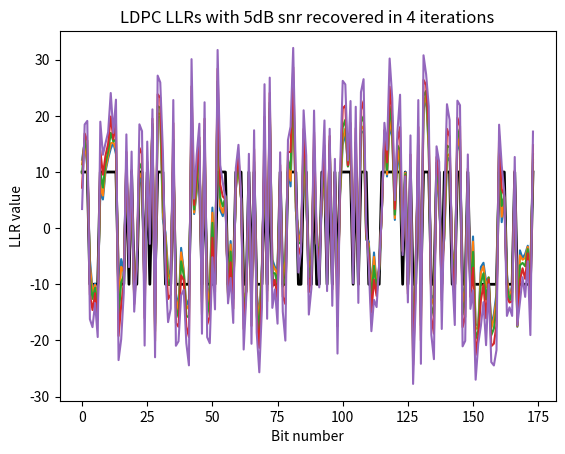

This chart was generated by the following Python code:
# Takes an example 91 bits message ('VK1ABC VK3JPK QF22', including crc),
# adds parity bits to make 174 bits, simulates 174 Log Likelyhood Ratios
# with added noise, and runs an LDPC decode algorithm and crc check to recover
# the original message. A graph shows how the LDPC decoder converges the LLRs
# onto the original noise-free version.

import numpy as np

def BigEndian_list_to_int(bits):
    """bits is LSB-first: sum(bits[i] << i)."""
    n = 0
    for i, b in enumerate(bits):
        n |= (int(b) & 1) << i
    return n

def int_toBigEndian_list_(n, width):
    """Return [b0, b1, ..., b(width-1)] where b0 is LSB of n."""
    return [(n >> i) & 1 for i in range(width)]

def ldpc_encode(msg_crc: int) -> int:
    generator_matrix_rows = [
        "8329ce11bf31eaf509f27fc",
        "761c264e25c259335493132",
        "dc265902fb277c6410a1bdc",
        "1b3f417858cd2dd33ec7f62",
        "09fda4fee04195fd034783a",
        "077cccc11b8873ed5c3d48a",
        "29b62afe3ca036f4fe1a9da",
        "6054faf5f35d96d3b0c8c3e",
        "e20798e4310eed27884ae90",
        "775c9c08e80e26ddae56318",
        "b0b811028c2bf997213487c",
        "18a0c9231fc60adf5c5ea32",
        "76471e8302a0721e01b12b8",
        "ffbccb80ca8341fafb47b2e",
        "66a72a158f9325a2bf67170",
        "c4243689fe85b1c51363a18",
        "0dff739414d1a1b34b1c270",
        "15b48830636c8b99894972e",
        "29a89c0d3de81d665489b0e",
        "4f126f37fa51cbe61bd6b94",
        "99c47239d0d97d3c84e0940",
        "1919b75119765621bb4f1e8",
        "09db12d731faee0b86df6b8",
        "488fc33df43fbdeea4eafb4",
        "827423ee40b675f756eb5fe",
        "abe197c484cb74757144a9a",
        "2b500e4bc0ec5a6d2bdbdd0",
        "c474aa53d70218761669360",
        "8eba1a13db3390bd6718cec",
        "753844673a27782cc42012e",
        "06ff83a145c37035a5c1268",
        "3b37417858cc2dd33ec3f62",
        "9a4a5a28ee17ca9c324842c",
        "bc29f465309c977e89610a4",
        "2663ae6ddf8b5ce2bb29488",
        "46f231efe457034c1814418",
        "3fb2ce85abe9b0c72e06fbe",
        "de87481f282c153971a0a2e",
        "fcd7ccf23c69fa99bba1412",
        "f0261447e9490ca8e474cec",
        "4410115818196f95cdd7012",
        "088fc31df4bfbde2a4eafb4",
        "b8fef1b6307729fb0a078c0",
        "5afea7acccb77bbc9d99a90",
        "49a7016ac653f65ecdc9076",
        "1944d085be4e7da8d6cc7d0",
        "251f62adc4032f0ee714002",
        "56471f8702a0721e00b12b8",
        "2b8e4923f2dd51e2d537fa0",
        "6b550a40a66f4755de95c26",
        "a18ad28d4e27fe92a4f6c84",
        "10c2e586388cb82a3d80758",
        "ef34a41817ee02133db2eb0",
        "7e9c0c54325a9c15836e000",
        "3693e572d1fde4cdf079e86",
        "bfb2cec5abe1b0c72e07fbe",
        "7ee18230c583cccc57d4b08",
        "a066cb2fedafc9f52664126",
        "bb23725abc47cc5f4cc4cd2",
        "ded9dba3bee40c59b5609b4",
        "d9a7016ac653e6decdc9036",
        "9ad46aed5f707f280ab5fc4",
        "e5921c77822587316d7d3c2",
        "4f14da8242a8b86dca73352",
        "8b8b507ad467d4441df770e",
        "22831c9cf1169467ad04b68",
        "213b838fe2ae54c38ee7180",
        "5d926b6dd71f085181a4e12",
        "66ab79d4b29ee6e69509e56",
        "958148682d748a38dd68baa",
        "b8ce020cf069c32a723ab14",
        "f4331d6d461607e95752746",
        "6da23ba424b9596133cf9c8",
        "a636bcbc7b30c5fbeae67fe",
        "5cb0d86a07df654a9089a20",
        "f11f106848780fc9ecdd80a",
        "1fbb5364fb8d2c9d730d5ba",
        "fcb86bc70a50c9d02a5d034",
        "a534433029eac15f322e34c",
        "c989d9c7c3d3b8c55d75130",
        "7bb38b2f0186d46643ae962",
        "2644ebadeb44b9467d1f42c",
        "608cc857594bfbb55d69600"
    ]

    kGEN = np.array([int(row,16)>>1 for row in generator_matrix_rows])
    msg_crc = int(msg_crc)
    parity_bits = 0
    for row in map(int, kGEN):
        bit = bin(msg_crc & row).count("1") & 1
        parity_bits = (parity_bits << 1) | bit
    return (msg_crc << 83) | parity_bits


kNCW = 3
kNM = np.array([[3,30,58,90,91,95,152],[4,31,59,92,114,145,0],[5,23,60,93,121,150,0],[6,32,61,94,95,142,0],[7,24,62,82,92,95,147],[5,31,63,96,125,137,0],[4,33,64,77,97,106,153],[8,34,65,98,138,145,0],[9,35,66,99,106,125,0],[10,36,66,86,100,138,157],[11,37,67,101,104,154,0],[12,38,68,102,148,161,0],[7,39,69,81,103,113,144],[13,40,70,87,101,122,155],[14,41,58,105,122,158,0],[0,32,71,105,106,156,0],[15,42,72,107,140,159,0],[16,36,73,80,108,130,153],[10,43,74,109,120,165,0],[44,54,63,110,129,160,172],[7,45,70,111,118,165,0],[17,35,75,88,112,113,142],[18,37,76,103,115,162,0],[19,46,69,91,137,164,0],[1,47,73,112,127,159,0],[20,44,77,82,116,120,150],[21,46,57,117,126,163,0],[15,38,61,111,133,157,0],[22,42,78,119,130,144,0],[18,34,58,72,109,124,160],[19,35,62,93,135,160,0],[13,30,78,97,131,163,0],[2,43,79,123,126,168,0],[18,45,80,116,134,166,0],[6,48,57,89,99,104,167],[11,49,60,117,118,143,0],[12,50,63,113,117,156,0],[23,51,75,128,147,148,0],[24,52,68,89,100,129,155],[19,45,64,79,119,139,169],[20,53,76,99,139,170,0],[34,81,132,141,170,173,0],[13,29,82,112,124,169,0],[3,28,67,119,133,172,0],[0,3,51,56,85,135,151],[25,50,55,90,121,136,167],[51,83,109,114,144,167,0],[6,49,80,98,131,172,0],[22,54,66,94,171,173,0],[25,40,76,108,140,147,0],[1,26,40,60,61,114,132],[26,39,55,123,124,125,0],[17,48,54,123,140,166,0],[5,32,84,107,115,155,0],[27,47,69,84,104,128,157],[8,53,62,130,146,154,0],[21,52,67,108,120,173,0],[2,12,47,77,94,122,0],[30,68,132,149,154,168,0],[11,42,65,88,96,134,158],[4,38,74,101,135,166,0],[1,53,85,100,134,163,0],[14,55,86,107,118,170,0],[9,43,81,90,110,143,148],[22,33,70,93,126,152,0],[10,48,87,91,141,156,0],[28,33,86,96,146,161,0],[29,49,59,85,136,141,161],[9,52,65,83,111,127,164],[21,56,84,92,139,158,0],[27,31,71,102,131,165,0],[27,28,83,87,116,142,149],[0,25,44,79,127,146,0],[16,26,88,102,115,152,0],[50,56,97,162,164,171,0],[20,36,72,137,151,168,0],[15,46,75,129,136,153,0],[2,23,29,71,103,138,0],[8,39,89,105,133,150,0],[14,57,59,73,110,149,162],[17,41,78,143,145,151,0],[24,37,64,98,121,159,0],[16,41,74,128,169,171,0]], dtype=int)
kMN = np.array([[15,44,72],[24,50,61],[32,57,77],[0,43,44],[1,6,60],[2,5,53],[3,34,47],[4,12,20],[7,55,78],[8,63,68],[9,18,65],[10,35,59],[11,36,57],[13,31,42],[14,62,79],[16,27,76],[17,73,82],[21,52,80],[22,29,33],[23,30,39],[25,40,75],[26,56,69],[28,48,64],[2,37,77],[4,38,81],[45,49,72],[50,51,73],[54,70,71],[43,66,71],[42,67,77],[0,31,58],[1,5,70],[3,15,53],[6,64,66],[7,29,41],[8,21,30],[9,17,75],[10,22,81],[11,27,60],[12,51,78],[13,49,50],[14,80,82],[16,28,59],[18,32,63],[19,25,72],[20,33,39],[23,26,76],[24,54,57],[34,52,65],[35,47,67],[36,45,74],[37,44,46],[38,56,68],[40,55,61],[19,48,52],[45,51,62],[44,69,74],[26,34,79],[0,14,29],[1,67,79],[2,35,50],[3,27,50],[4,30,55],[5,19,36],[6,39,81],[7,59,68],[8,9,48],[10,43,56],[11,38,58],[12,23,54],[13,20,64],[15,70,77],[16,29,75],[17,24,79],[18,60,82],[21,37,76],[22,40,49],[6,25,57],[28,31,80],[32,39,72],[17,33,47],[12,41,63],[4,25,42],[46,68,71],[53,54,69],[44,61,67],[9,62,66],[13,65,71],[21,59,73],[34,38,78],[0,45,63],[0,23,65],[1,4,69],[2,30,64],[3,48,57],[0,3,4],[5,59,66],[6,31,74],[7,47,81],[8,34,40],[9,38,61],[10,13,60],[11,70,73],[12,22,77],[10,34,54],[14,15,78],[6,8,15],[16,53,62],[17,49,56],[18,29,46],[19,63,79],[20,27,68],[21,24,42],[12,21,36],[1,46,50],[22,53,73],[25,33,71],[26,35,36],[20,35,62],[28,39,43],[18,25,56],[2,45,81],[13,14,57],[32,51,52],[29,42,51],[5,8,51],[26,32,64],[24,68,72],[37,54,82],[19,38,76],[17,28,55],[31,47,70],[41,50,58],[27,43,78],[33,59,61],[30,44,60],[45,67,76],[5,23,75],[7,9,77],[39,40,69],[16,49,52],[41,65,67],[3,21,71],[35,63,80],[12,28,46],[1,7,80],[55,66,72],[4,37,49],[11,37,63],[58,71,79],[2,25,78],[44,75,80],[0,64,73],[6,17,76],[10,55,58],[13,38,53],[15,36,65],[9,27,54],[14,59,69],[16,24,81],[19,29,30],[11,66,67],[22,74,79],[26,31,61],[23,68,74],[18,20,70],[33,52,60],[34,45,46],[32,58,75],[39,42,82],[40,41,62],[48,74,82],[19,43,47],[41,48,56]], dtype=int)
kNRW = np.array([7, 6, 6, 6, 7, 6, 7, 6, 6, 7, 6, 6, 7, 7, 6, 6, 6, 7, 6, 7, 6, 7, 6, 6, 6, 7, 6, 6, 6, 7, 6, 6, 6, 6, 7, 6, 6, 6, 7, 7, 6, 6, 6, 6, 7, 7, 6, 6, 6, 6, 7, 6, 6, 6, 7, 6, 6, 6, 6, 7, 6, 6, 6, 7, 6, 6, 6, 7, 7, 6, 6, 7, 6, 6, 6, 6, 6, 6, 6, 7, 6, 6, 6], dtype=int)
kN = 174  # Number of variables (message length)
kM = 83   # Number of check nodes

kNM = np.where(kNM == 0, -1, kNM)

def safe_atanh(x, eps=1e-12):
    x = np.clip(x, -1 + eps, 1 - eps)
    return 0.5 * np.log((1 + x) / (1 - x))
  #  return np.arctanh(x)

def decode174_91(llr, maxiterations = 50, alpha = 0.05, gamma = 0.03, nstall_max = 12, ncheck_max = 30):
    toc = np.zeros((7, kM), dtype=np.float32)       # message -> check messages
    tanhtoc = np.zeros((7, kM), dtype=np.float64)
    tov = np.zeros((kNCW, kN), dtype=np.float32)    # check -> message messages
    nclast, nstall = 0, 0                           # stall condition variables
    info = []                           # record the progression of ncheck
    zn = np.copy(llr)                   # working copy of llrs
    rng = np.max(llr) - np.min(llr)     # indication of scale of llrs
    mult = rng * gamma          # empricical multiplier for tov, proportional to llr scale
    for it in range(maxiterations + 1):
        for i in range(kN):
            zn[i] += mult*sum(tov[:,i])

        ax.plot(zn)
        cw = (zn > 0).astype(int)
        ncheck = 0                      # syndrome: sum variable nodes participating in this check.
        for chk in range(kM):
            vars_idx = kNM[chk, :kNRW[chk]]
            if( int(np.sum(cw[vars_idx]) % 2)):
                ncheck += 1

        info.append(ncheck)
        if ncheck == 0:
            message91 = cw.tolist()
            if(sum(message91)>0):
                print(f"Success: {info}")
                return message91, it

        nstall = 0 if ncheck < nclast else nstall +1
        nclast = ncheck
        if(nstall > nstall_max or ncheck > ncheck_max):         # early exit condition
         #   print(f"Failure: {info}")
            return [], it
        
        # compute toc = messages from variable node -> check node
        # For each check node j, for each connected variable i subtract messages from checks (tov)
        # that correspond to other checks connected to variable ibj (connections specified by kMN[ibj, :])
        for j in range(kM):
            for i_local in range(kNRW[j]):    
                ibj = int(kNM[j, i_local])   
                toc[i_local, j] = zn[ibj]
                for kk in range(kNCW):
                    chknum = kMN[ibj, kk]
                    if chknum == 0 or chknum == (j + 1): # kMN = 0 means "skip this check" (true?)
                        continue
                    toc[i_local, j] -= tov[kk, ibj]

        # tanh of half negative (what's this?)
        for j in range(kM):
            tanhtoc[:kNRW[j], j] = np.tanh(-toc[:kNRW[j], j] / 2.0)

        # compute tov (check -> variable messages)
        # for each variable node j, it connects to kNCW checks (kMN[j, :])
        for variable_node in range(kN):
            for kk in range(kNCW):
                chknum = kMN[variable_node, kk]
                if chknum == 0:
                    tov[kk, variable_node] = 0.0
                    continue
                ichk = int(chknum)
                # build mask over the neighbours of check ichk excluding current variable 'var'
                neigh_count = kNRW[ichk]
                neigh_vars = kNM[ichk, :neigh_count]  
                mask = (neigh_vars != variable_node)
                if mask.sum() == 0:
                    Tmn = 0.0
                else:
                    tvals = tanhtoc[:neigh_count, ichk][mask]
                    Tmn = np.prod(tvals) if tvals.size > 0 else 0.0
                y = safe_atanh(-Tmn)
                new_val = 2.0 * safe_atanh(-Tmn)
                tov[kk, variable_node] = alpha * new_val + (1 - alpha) * tov[kk, variable_node]

    # failed to decode
   # print(f"Failure: {info}")
    return [], it

def crc14(bits77_int: int) -> int:
    # Generator polynomial (0x2757), width 14, init=0, refin=false, refout=false
    poly = 0x2757
    width = 14
    mask = (1 << width) - 1
    # Pad to 96 bits (77 + 14 + 5)
    nbits = 96
    reg_int = 0
    for i in range(nbits):
        # bits77 is expected MSB-first (bit 76 first)
        inbit = ((bits77_int >> (76 - i)) & 1) if i < 77 else 0
        bit14 = (reg_int >> (width - 1)) & 1
        reg_int = ((reg_int << 1) & mask) | inbit
        if bit14:
            reg_int ^= poly
    return reg_int

def BigEndian_list_to_int(bitsBigEndian_list_):
    """bits is LSB-first: sum(bits[i] << i)."""
    n = 0
    for i, b in enumerate(bitsBigEndian_list_):
        n |= (int(b) & 1) << i
    return n

def int_toBigEndian_list_(n, width):
    """Return [b0, b1, ..., b(width-1)] where b0 is LSB of n."""
    bitsBigEndian_list_ = [(n >> i) & 1 for i in range(width)]
    return bitsBigEndian_list_

def check_crc(bits91BigEndian_list_):
    """Return True if the 91-bit message (77 data + 14 CRC) passes WSJT-X CRC-14."""
    msg_bits_LittleEndian_list = bits91BigEndian_list_[0:77][::-1]
    crc_bits_LittleEndian_list = bits91BigEndian_list_[77:91][::-1]  
    new_crc_LittleEndian_list = int_toBigEndian_list_(crc14(BigEndian_list_to_int(msg_bits_LittleEndian_list)),14)
    return np.array_equal(new_crc_LittleEndian_list, crc_bits_LittleEndian_list)

import matplotlib.pyplot as plt
global ax
fig, ax = plt.subplots()
ax.set_xlabel("Bit number")
ax.set_ylabel("LLR value")

snr = 5

def add_noise_to_llr(llr):
    snr_linear = 10 ** (snr / 10)
    noise_std = np.std(llr) / np.sqrt(snr_linear)
    noise = np.random.normal(0, noise_std, size=llr.shape)
    llr_noisy = llr + noise
    return llr_noisy

# 91 bits for message 'VK1ABC VK3JPK QF22' (including crc)
bits91_int = 0b1110000111111100010100110101011100010000001111010000111100011100101000101000100111100110010
print(f"Original message:\n{bits91_int:b}")
# Encode the message (add parity)
bits174_int = ldpc_encode(bits91_int)
print(f"With parity:\n{bits174_int:b}")

#simulate LLRs
bits174BigEndian_list_ = int_toBigEndian_list_(bits174_int,174)
llr = 20 * np.array(bits174BigEndian_list_) - 10  # LLRs for each bit (encoded message)
llr = llr[::-1]
ax.plot(llr, color='black', linewidth = 2)
llr = add_noise_to_llr(llr)
print(f"LLRs with noise (LSB first):\n"+','.join([f"{ll:.1f} " for ll in llr]))

# Decode the message using LDPC
bits174_decBigEndian_list_, it = decode174_91(llr)
bits91_decBigEndian_list_ = bits174_decBigEndian_list_[0:91]
print(f"Decoded bits for crc check:\n{(BigEndian_list_to_int(bits91_decBigEndian_list_[::-1])):b}")
# check crc
if check_crc(bits91_decBigEndian_list_):
    print(f"Decoded bits91:\n{(BigEndian_list_to_int(bits91_decBigEndian_list_[::-1])):b}")
    ax.set_title(f"LDPC LLRs with {snr}dB snr recovered in {it} iterations")
else:
    print("Failed to decode")
    ax.set_title(f"LDPC LLRs with {snr}dB snr not recovered")

plt.show()
